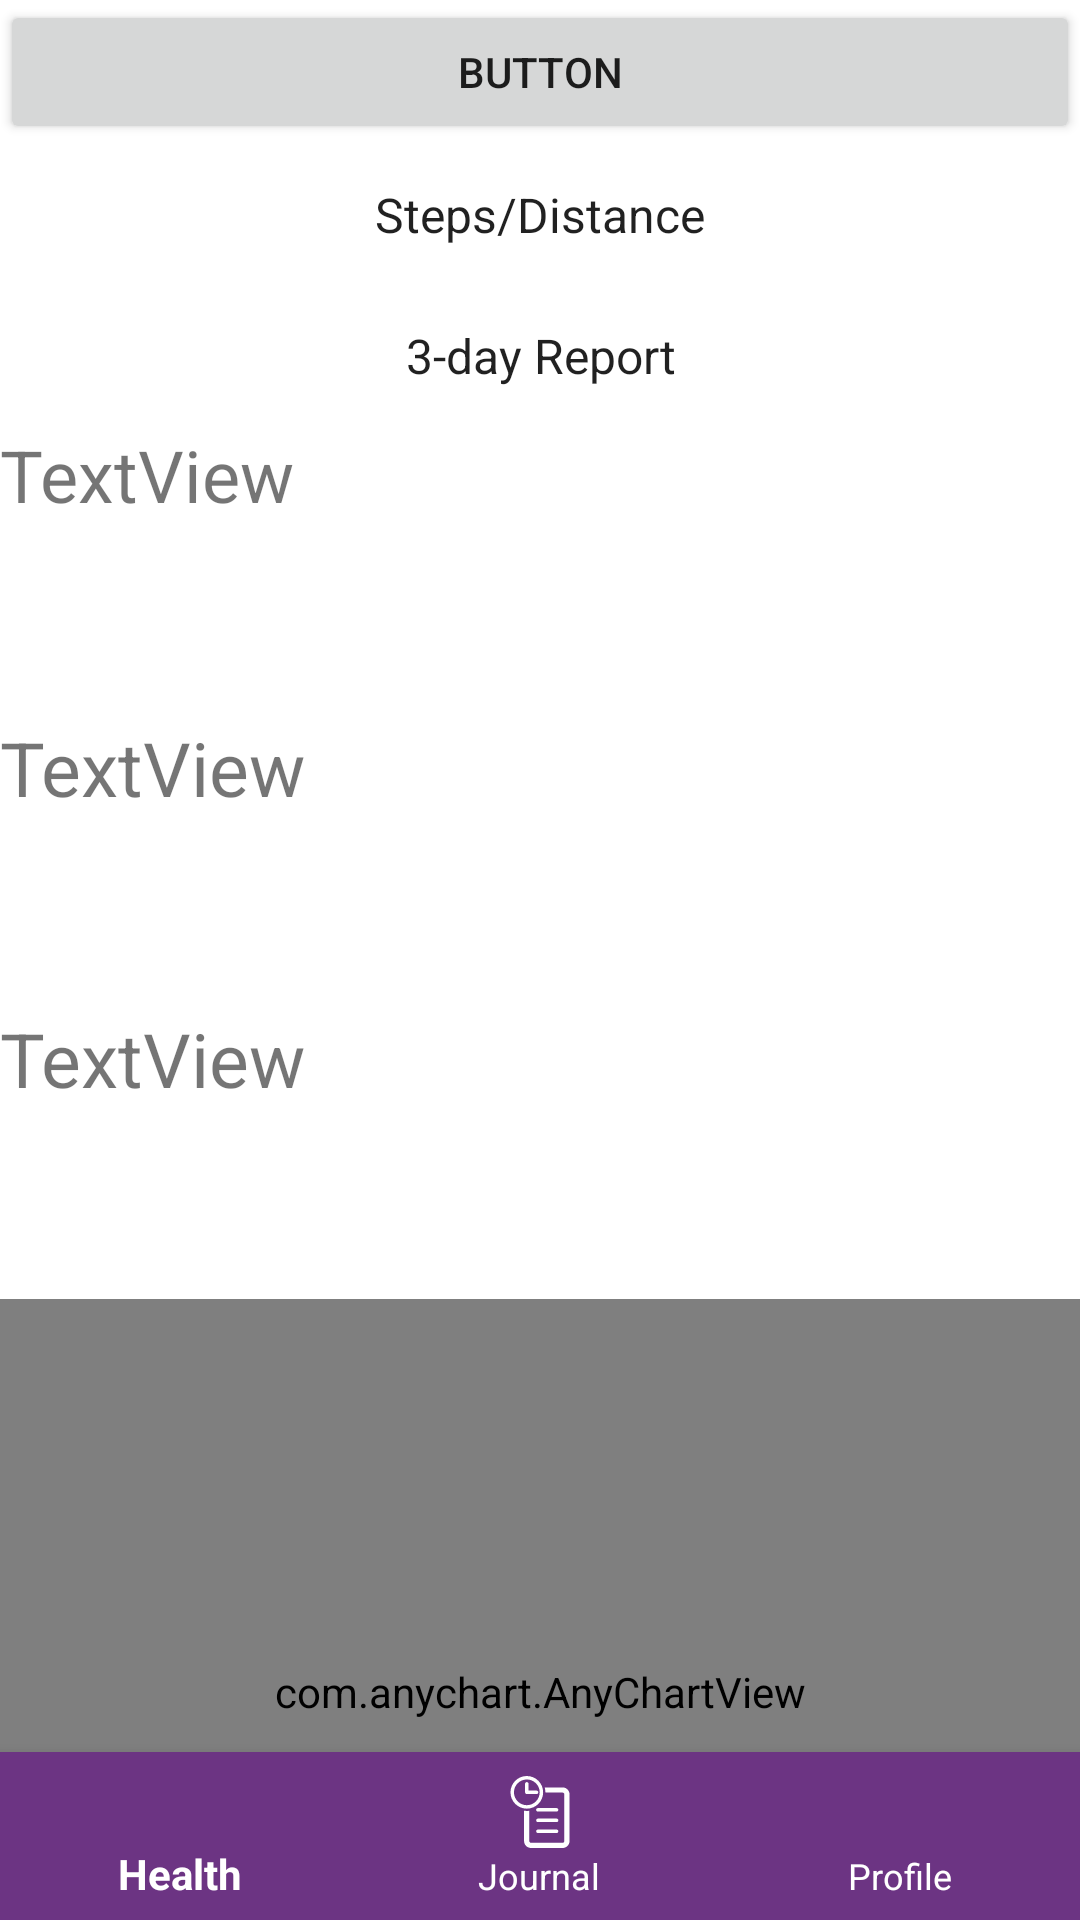

Layout XML and referenced resources for this Android screen:
<!-- AndroidManifest.xml: activity theme AppTheme -->
<!-- res/layout/activity_health.xml -->
<?xml version="1.0" encoding="utf-8"?>
<RelativeLayout xmlns:android="http://schemas.android.com/apk/res/android"
    xmlns:app="http://schemas.android.com/apk/res-auto"
    xmlns:tools="http://schemas.android.com/tools"
    android:layout_width="match_parent"
    android:layout_height="match_parent"
    android:background="#FFFFFF"
    tools:context=".MainActivity">

    <LinearLayout
        android:layout_width="match_parent"
        android:layout_height="match_parent"
        android:orientation="vertical">

        <Button
            android:id="@+id/startBtn"
            android:layout_width="match_parent"
            android:layout_height="wrap_content"
            android:text="Button" />

        <Spinner
            android:id="@+id/typeSpinner"
            android:layout_width="match_parent"
            android:layout_height="47dp"
            android:background="@null"
            android:entries="@array/statistic_type_array"
            android:layoutDirection="ltr"
            android:textAlignment="center" />

        <Spinner
            android:id="@+id/durationSpinner"
            android:layout_width="match_parent"
            android:layout_height="47dp"
            android:background="@null"
            android:entries="@array/timeframe_report_array"
            android:layoutDirection="ltr"
            android:textAlignment="center" />

        <TextView
            android:id="@+id/sensorText"
            android:layout_width="match_parent"
            android:layout_height="97dp"
            android:text="TextView"
            android:textSize="24sp" />

        <TextView
            android:id="@+id/dailyText"
            android:layout_width="match_parent"
            android:layout_height="97dp"
            android:text="TextView"
            android:textSize="25sp" />

        <TextView
            android:id="@+id/caloryText"
            android:layout_width="match_parent"
            android:layout_height="97dp"
            android:text="TextView"
            android:textSize="25sp" />


        <com.anychart.AnyChartView
            android:id="@+id/any_chart_view1"
            android:layout_width="match_parent"
            android:layout_height="262dp"
            >

        </com.anychart.AnyChartView>

    </LinearLayout>

    <com.google.android.material.bottomnavigation.BottomNavigationView
        android:id="@+id/bottom_navigation"
        android:layout_width="wrap_content"
        android:layout_height="wrap_content"
        android:layout_alignParentBottom="true"
        android:layout_gravity="bottom"
        android:background="@color/navbar_material_purple"
        app:itemIconTint="@color/white"
        app:itemTextColor="@color/white"
        app:menu="@menu/bottombar_menu" />
</RelativeLayout>
<!-- resources referenced by this layout -->
<resources>
  <string-array name="statistic_type_array">
          <item>Steps/Distance</item>
          <item>Flights Climbed</item>
          <item>Calories Burned</item>
      </string-array>
  <string-array name="timeframe_report_array">
          <item>3-day Report</item>
          <item>Weekly Report</item>
          <item>Monthly Report</item>
          <item>Yearly Report</item>
      </string-array>
  <color name="navbar_material_purple">#6C3483</color>
  <color name="white">#ffffff</color>
  <style name="AppTheme" parent="Theme.AppCompat.Light.NoActionBar">
          
          <item name="colorPrimary">@color/bluePrimary</item>
          <item name="colorPrimaryDark">@color/bluePrimaryDark</item>
          <item name="colorAccent">@color/colorAccent</item>
      </style>
  <color name="bluePrimary">#13B9DA</color>
  <color name="bluePrimaryDark">#2B9BB2</color>
  <color name="colorAccent">#D81B60</color>
</resources>
